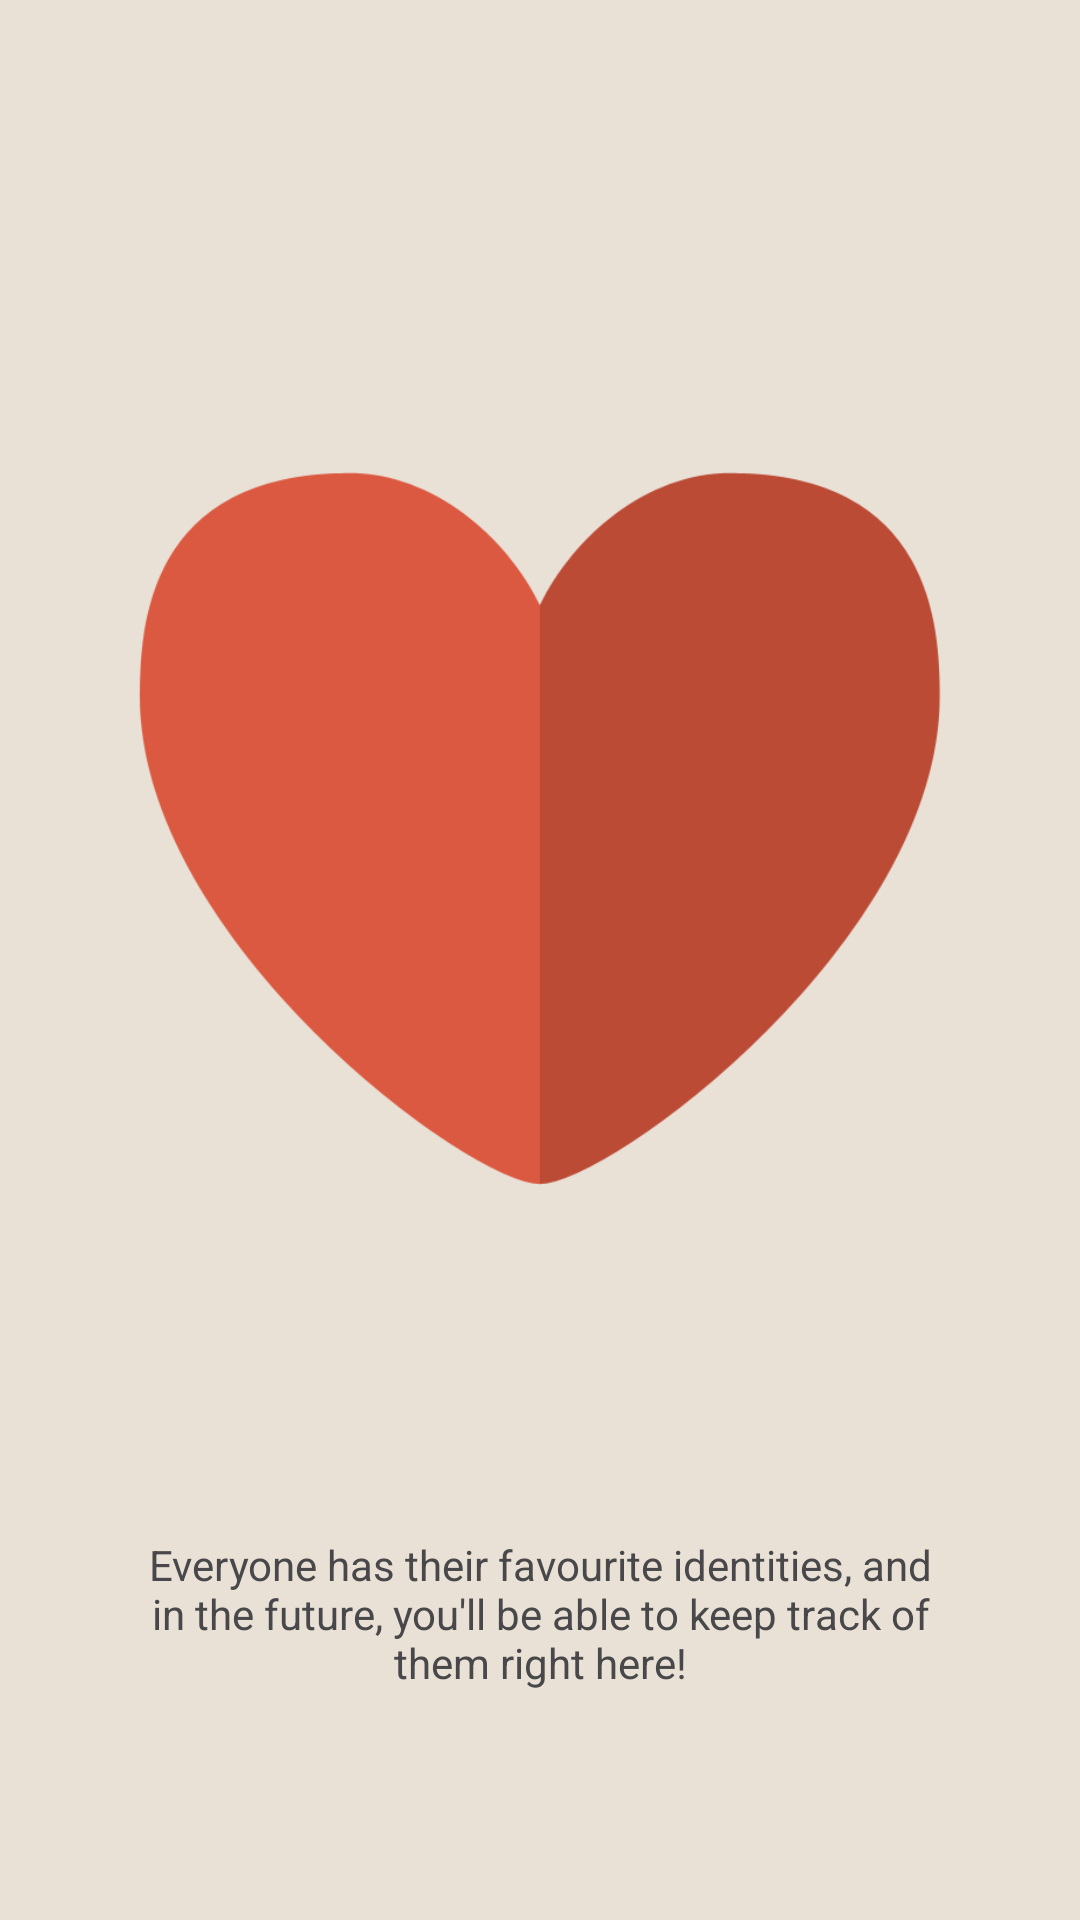

Here is an Android app screen rendered from its layout file. Give the layout XML and the strings, colors and styles it references.
<!-- AndroidManifest.xml: application theme android:Theme.NoTitleBar.Fullscreen -->
<!-- res/layout/fav_fragment.xml -->
<LinearLayout
    xmlns:android="http://schemas.android.com/apk/res/android"
	xmlns:tools="http://schemas.android.com/tools"
 	tools:context=".MainActivity"
 	android:fillViewport="true"
 	android:background="@color/theme_beige"
    android:layout_width="match_parent"
    android:layout_height="match_parent"
    android:orientation="vertical"
    android:padding="40dp"
    android:layout_gravity="center" >

    <ImageView
        android:id="@+id/heartImage"
        android:layout_width="match_parent"
        android:layout_height="0dip"
        android:layout_weight="0.24"
        android:adjustViewBounds="true"
        android:src="@drawable/heart" />

    <TextView
        android:id="@+id/textView1"
        android:layout_width="match_parent"
        android:layout_height="88dp"
        android:gravity="center_horizontal"
        android:text="Everyone has their favourite identities, and in the future, you&apos;ll be able to keep track of them right here!"
        android:textColor="@color/theme_text_on_beige" />

</LinearLayout>
<!-- resources referenced by this layout -->
<resources>
  <color name="theme_beige">#e9e0d6</color>
  <color name="theme_text_on_beige">#48484A</color>
  <!-- drawable heart: png bitmap (drawable, 19061 bytes) -->
</resources>
